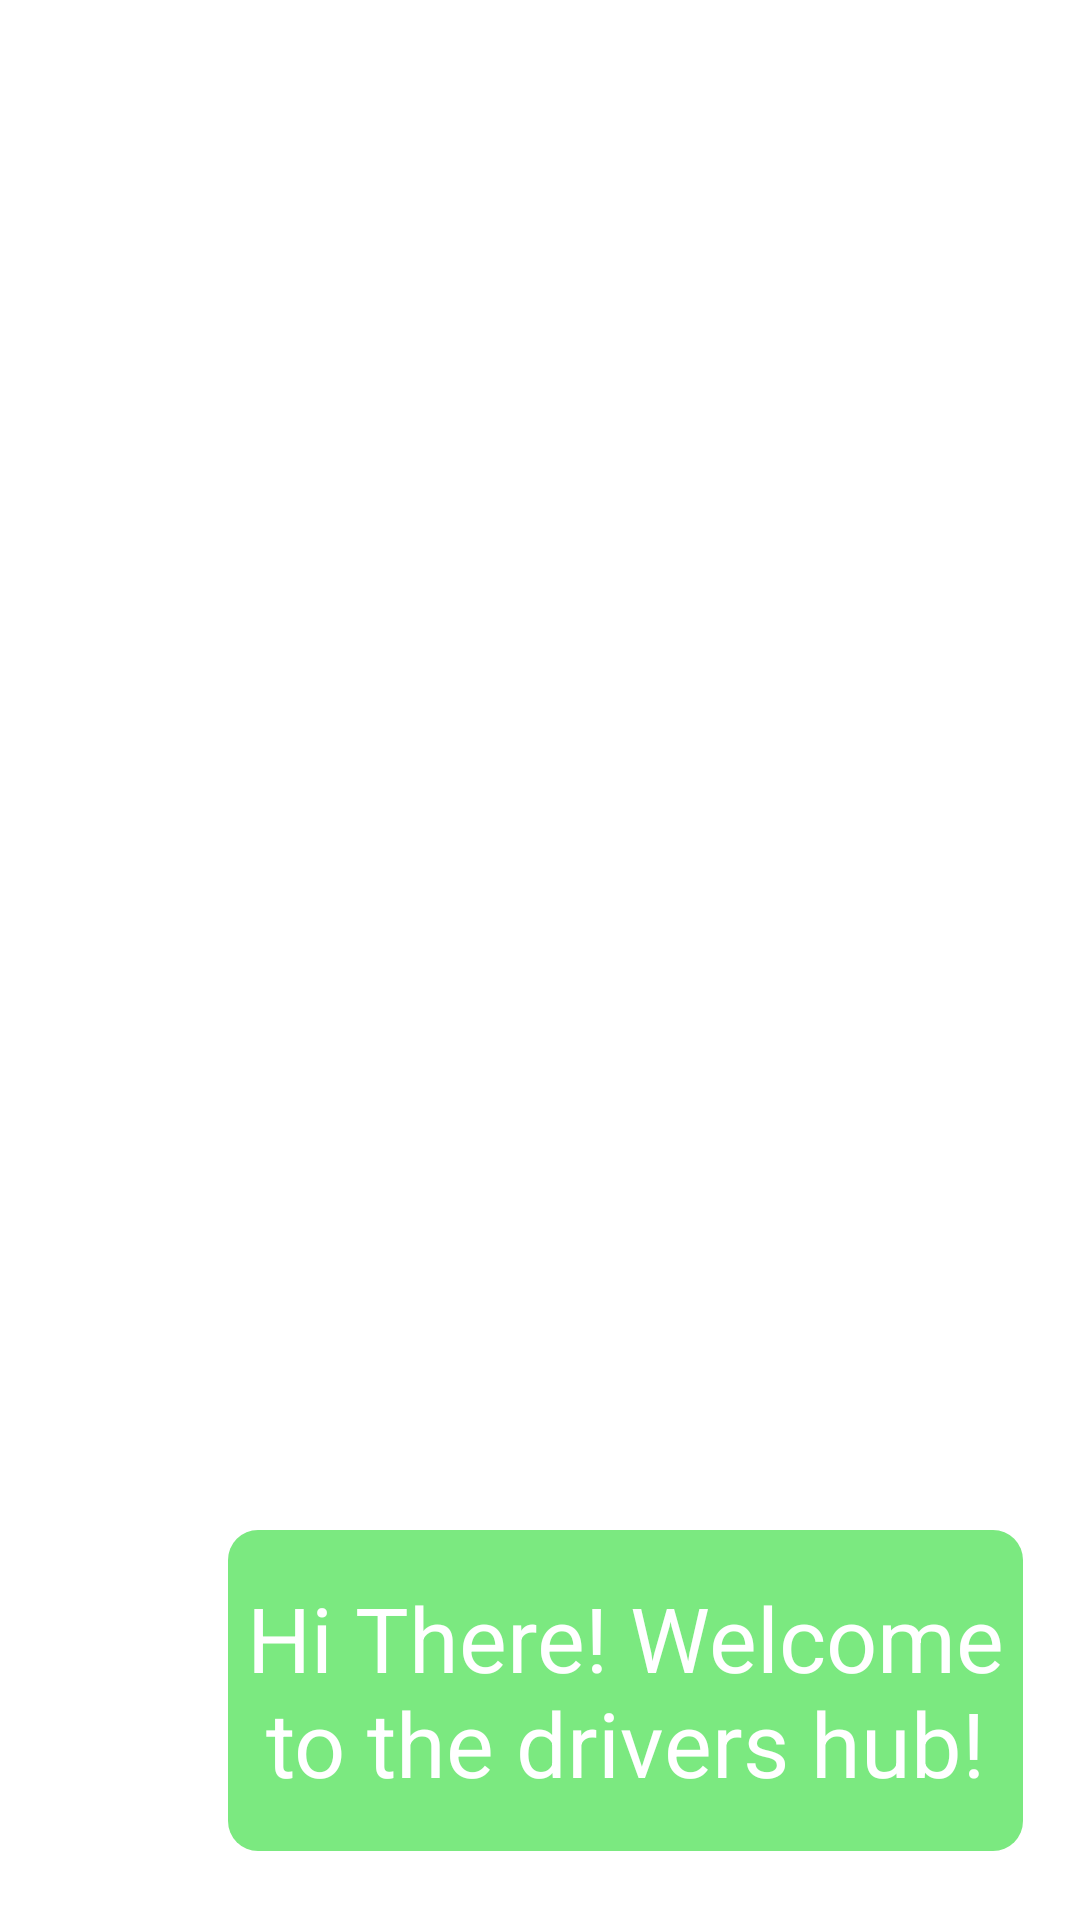

Reconstruct the res/layout file that produces this screen, plus the resources it refers to.
<!-- AndroidManifest.xml: application theme Theme.Login20 -->
<!-- res/layout/fragment_a_i_hello.xml -->
<?xml version="1.0" encoding="utf-8"?>
<RelativeLayout xmlns:android="http://schemas.android.com/apk/res/android"
    xmlns:tools="http://schemas.android.com/tools"
    android:layout_width="match_parent"
    android:layout_height="match_parent"



    tools:context=".LoginActivity">

    <TextView
        android:layout_width="265dp"
        android:layout_height="107dp"
        android:layout_alignParentEnd="true"
        android:background="@drawable/rounded_button_settings"

        android:layout_alignParentBottom="true"
        android:layout_gravity="bottom"
        android:layout_marginEnd="19dp"
        android:layout_marginBottom="23dp"
        android:gravity="center"
        android:text="Hi There! Welcome to the drivers hub!"
        android:textColor="@color/white"
        android:textSize="30sp" />

</RelativeLayout>
<!-- resources referenced by this layout -->
<resources>
  <color name="white">#FFFFFFFF</color>
  <!-- drawable rounded_button_settings (drawable) -->
  <?xml version="1.0" encoding="utf-8"?>
  <selector xmlns:android="http://schemas.android.com/apk/res/android">
      <item>
          <shape android:shape="rectangle">
              <solid android:color="@color/salad"/>
              <corners android:radius="10dp" />
          </shape>
  
      </item>
  </selector>
  <style name="Theme.Login20" parent="Theme.MaterialComponents.DayNight.DarkActionBar">
          
          <item name="colorPrimary">@color/purple_500</item>
          <item name="colorPrimaryVariant">@color/purple_700</item>
          <item name="colorOnPrimary">@color/white</item>
          
          <item name="colorSecondary">@color/teal_200</item>
          <item name="colorSecondaryVariant">@color/teal_700</item>
          <item name="colorOnSecondary">@color/black</item>
          
          <item name="android:statusBarColor" tools:targetApi="l">?attr/colorPrimaryVariant</item>
          
      </style>
  <color name="salad">#7BE980</color>
  <color name="purple_500">#FF6200EE</color>
  <color name="purple_700">#FF3700B3</color>
  <color name="teal_200">#FF03DAC5</color>
  <color name="teal_700">#FF018786</color>
  <color name="black">#FF000000</color>
</resources>
